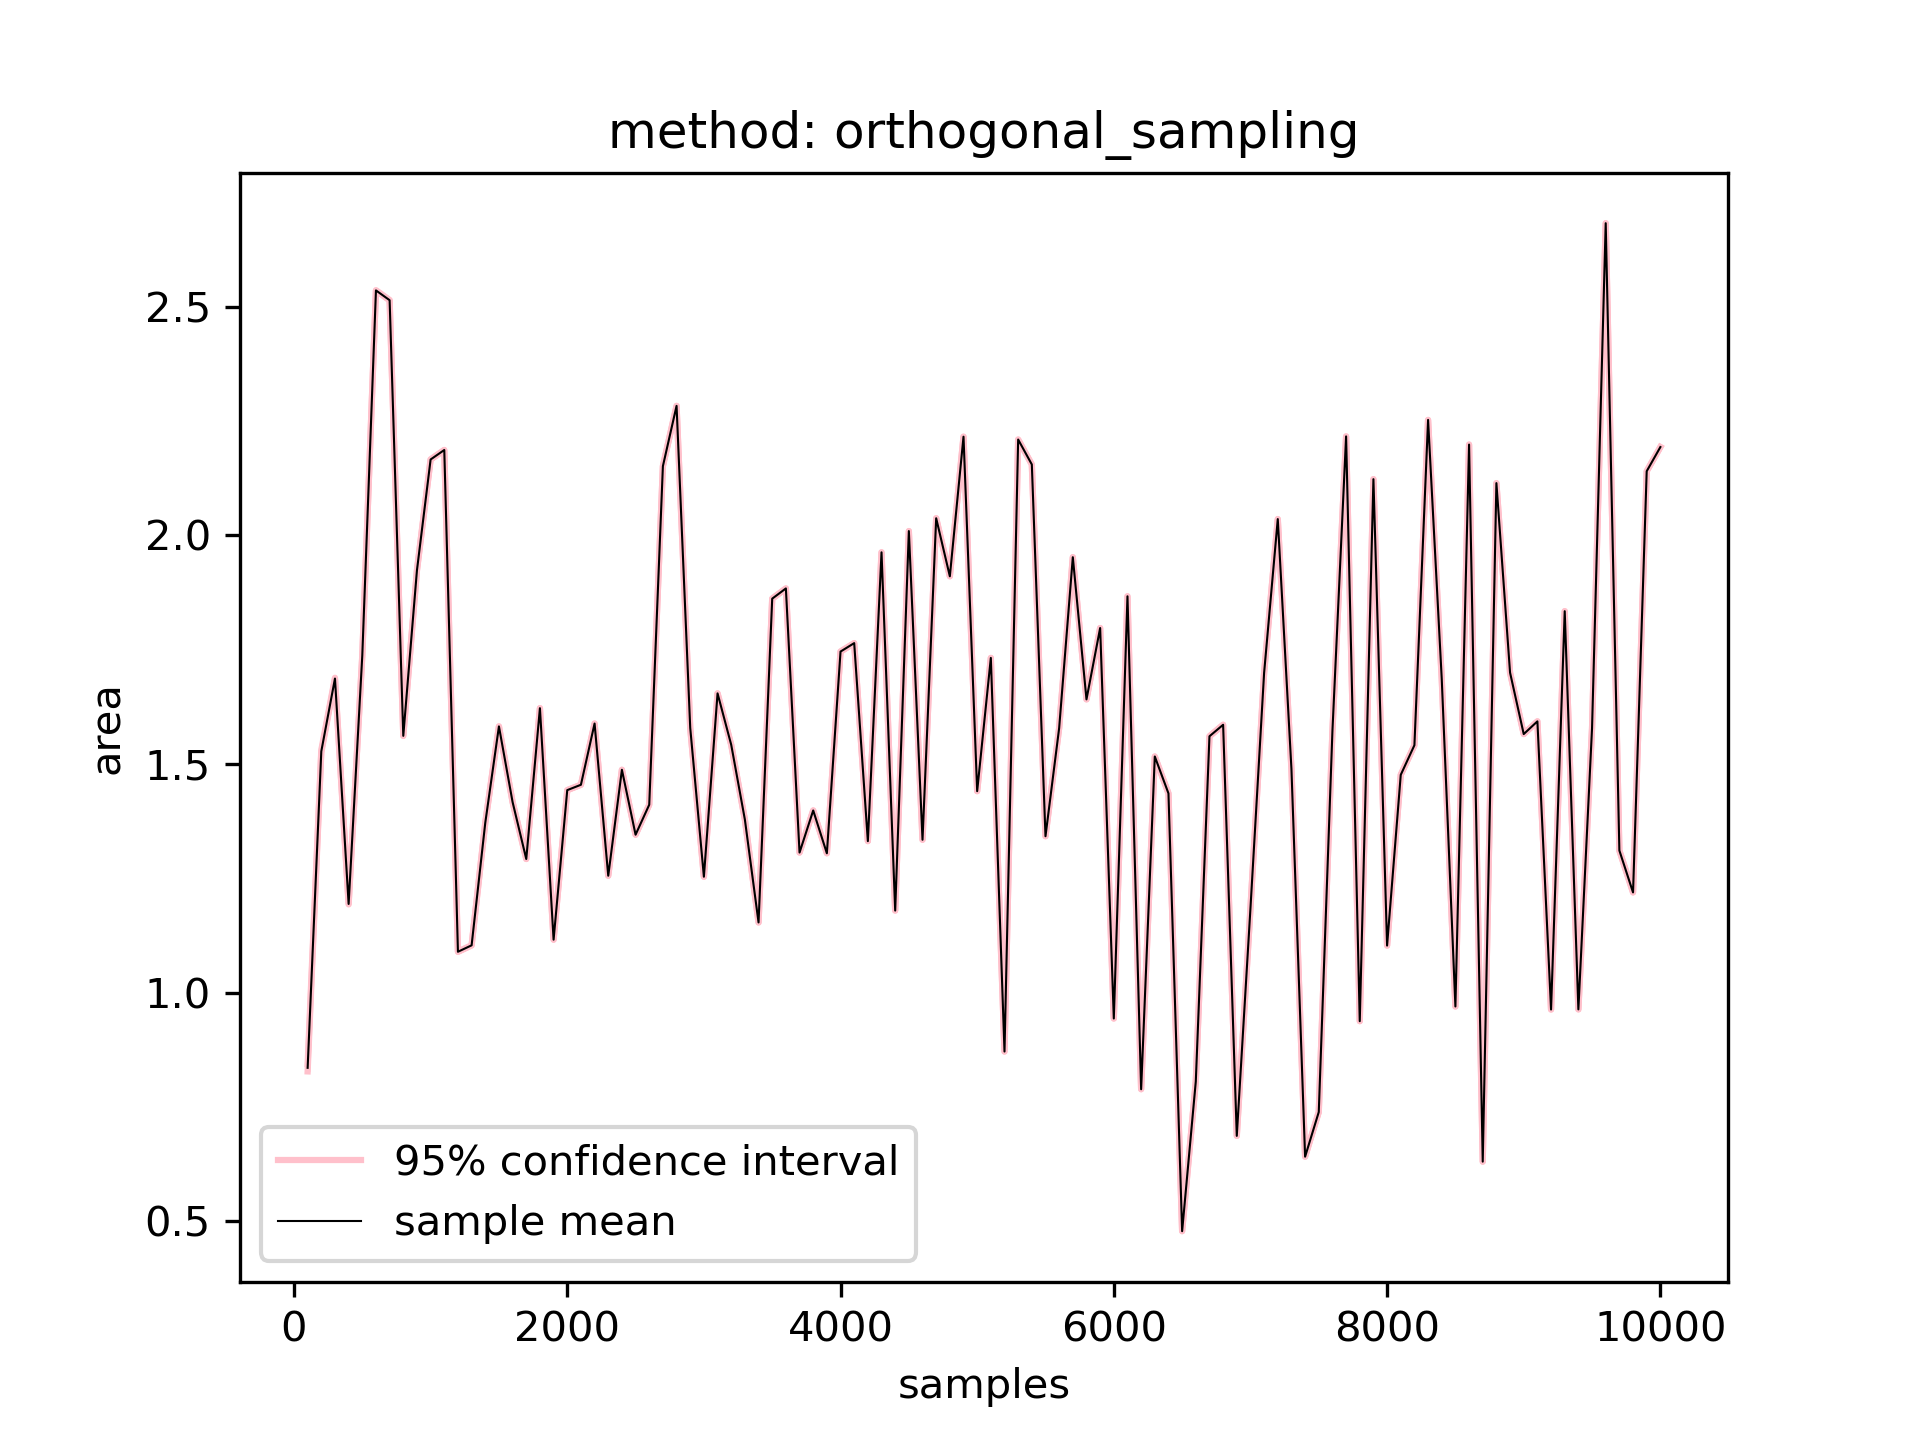

The data file committed next to this chart (first rows):
1000.0, 100.0, 0.8359384941675505, 0.8280834888524697, 0.8437934994826313, 0.007855005315080812
1000, 200.0, 1.528, 1.525, 1.531, 0.003037
1000, 300.0, 1.687, 1.685, 1.689, 0.001725
1000, 400.0, 1.194, 1.193, 1.195, 0.001023
1000, 500.0, 1.738, 1.737, 1.738, 0.0007038
1000, 600.0, 2.536, 2.535, 2.536, 0.0005469
1000, 700.0, 2.514, 2.514, 2.515, 0.0004816
1000, 800.0, 1.562, 1.562, 1.562, 0.0002876
1000, 900.0, 1.924, 1.923, 1.924, 0.0003615
1000, 1000, 2.166, 2.166, 2.166, 0.0002524
1000, 1100, 2.187, 2.187, 2.187, 0.0002353
1000, 1200, 1.09, 1.089, 1.09, 0.000266
1000, 1300, 1.104, 1.104, 1.104, 0.0001896
1000, 1400, 1.372, 1.371, 1.372, 0.0001872
1000, 1500, 1.582, 1.582, 1.583, 0.0001137
1000, 1600, 1.417, 1.417, 1.417, 0.0001294
1000, 1700, 1.293, 1.292, 1.293, 0.0001442
1000, 1800, 1.622, 1.622, 1.622, 0.0001265
1000, 1900, 1.116, 1.116, 1.116, 9.677280569812516e-05
1000, 2000, 1.443, 1.443, 1.443, 7.981589141040093e-05
1000, 2100, 1.455, 1.455, 1.455, 7.72263994619244e-05
1000, 2200, 1.589, 1.589, 1.589, 8.426825207203297e-05
1000, 2300, 1.256, 1.256, 1.256, 8.763327429048679e-05
1000, 2400, 1.488, 1.488, 1.488, 9.325558426498649e-05
1000, 2500, 1.346, 1.346, 1.346, 7.22069768564739e-05
1000, 2600, 1.411, 1.411, 1.411, 6.774686683412185e-05
1000, 2700, 2.152, 2.151, 2.152, 4.962432388779689e-05
1000, 2800, 2.283, 2.283, 2.283, 7.899302948081985e-05
1000, 2900, 1.579, 1.579, 1.579, 5.1037679967407954e-05
1000, 3000, 1.254, 1.254, 1.254, 5.4777858151026416e-05
1000, 3100, 1.655, 1.655, 1.655, 7.191101535893892e-05
1000, 3200, 1.542, 1.542, 1.542, 5.368961798260672e-05
1000, 3300, 1.379, 1.379, 1.379, 4.821465325995202e-05
1000, 3400, 1.154, 1.154, 1.154, 4.977033136763663e-05
1000, 3500, 1.862, 1.862, 1.862, 4.833873841933427e-05
1000, 3600, 1.884, 1.884, 1.884, 3.945795546912498e-05
1000, 3700, 1.307, 1.307, 1.307, 3.895476372446329e-05
1000, 3800, 1.399, 1.399, 1.399, 3.9450218677546255e-05
1000, 3900, 1.305, 1.305, 1.305, 4.781161681336516e-05
1000, 4000, 1.746, 1.746, 1.746, 4.156496232727157e-05
1000, 4100, 1.765, 1.765, 1.765, 4.066053671163432e-05
1000, 4200, 1.332, 1.332, 1.332, 4.2271656658626064e-05
1000, 4300, 1.963, 1.963, 1.963, 3.207898272801521e-05
1000, 4400, 1.18, 1.18, 1.18, 3.2834244749149297e-05
1000, 4500, 2.01, 2.01, 2.01, 3.322059634008717e-05
1000, 4600, 1.335, 1.335, 1.335, 3.4642188560472085e-05
1000, 4700, 2.038, 2.038, 2.038, 3.5962155553066303e-05
1000, 4800, 1.911, 1.911, 1.911, 3.309150409039432e-05
1000, 4900, 2.216, 2.216, 2.216, 3.0441878912802095e-05
1000, 5000, 1.441, 1.441, 1.441, 2.9036908378268212e-05
1000, 5100, 1.732, 1.732, 1.732, 3.4580162203597685e-05
1000, 5200, 0.8715, 0.8715, 0.8716, 2.7254805038109838e-05
1000, 5300, 2.21, 2.21, 2.21, 2.705124140419254e-05
1000, 5400, 2.155, 2.155, 2.155, 1.9288624510136017e-05
1000, 5500, 1.342, 1.342, 1.342, 2.1986457694685987e-05
1000, 5600, 1.579, 1.579, 1.579, 1.940568231021969e-05
1000, 5700, 1.952, 1.952, 1.952, 2.7269301506262942e-05
1000, 5800, 1.642, 1.642, 1.642, 2.4252229967192198e-05
1000, 5900, 1.798, 1.798, 1.798, 2.3897410693186475e-05
1000, 6000, 0.9438, 0.9437, 0.9438, 1.7676534972187312e-05
1000, 6100, 1.867, 1.867, 1.867, 1.9615083400732763e-05
... 39 more rows
